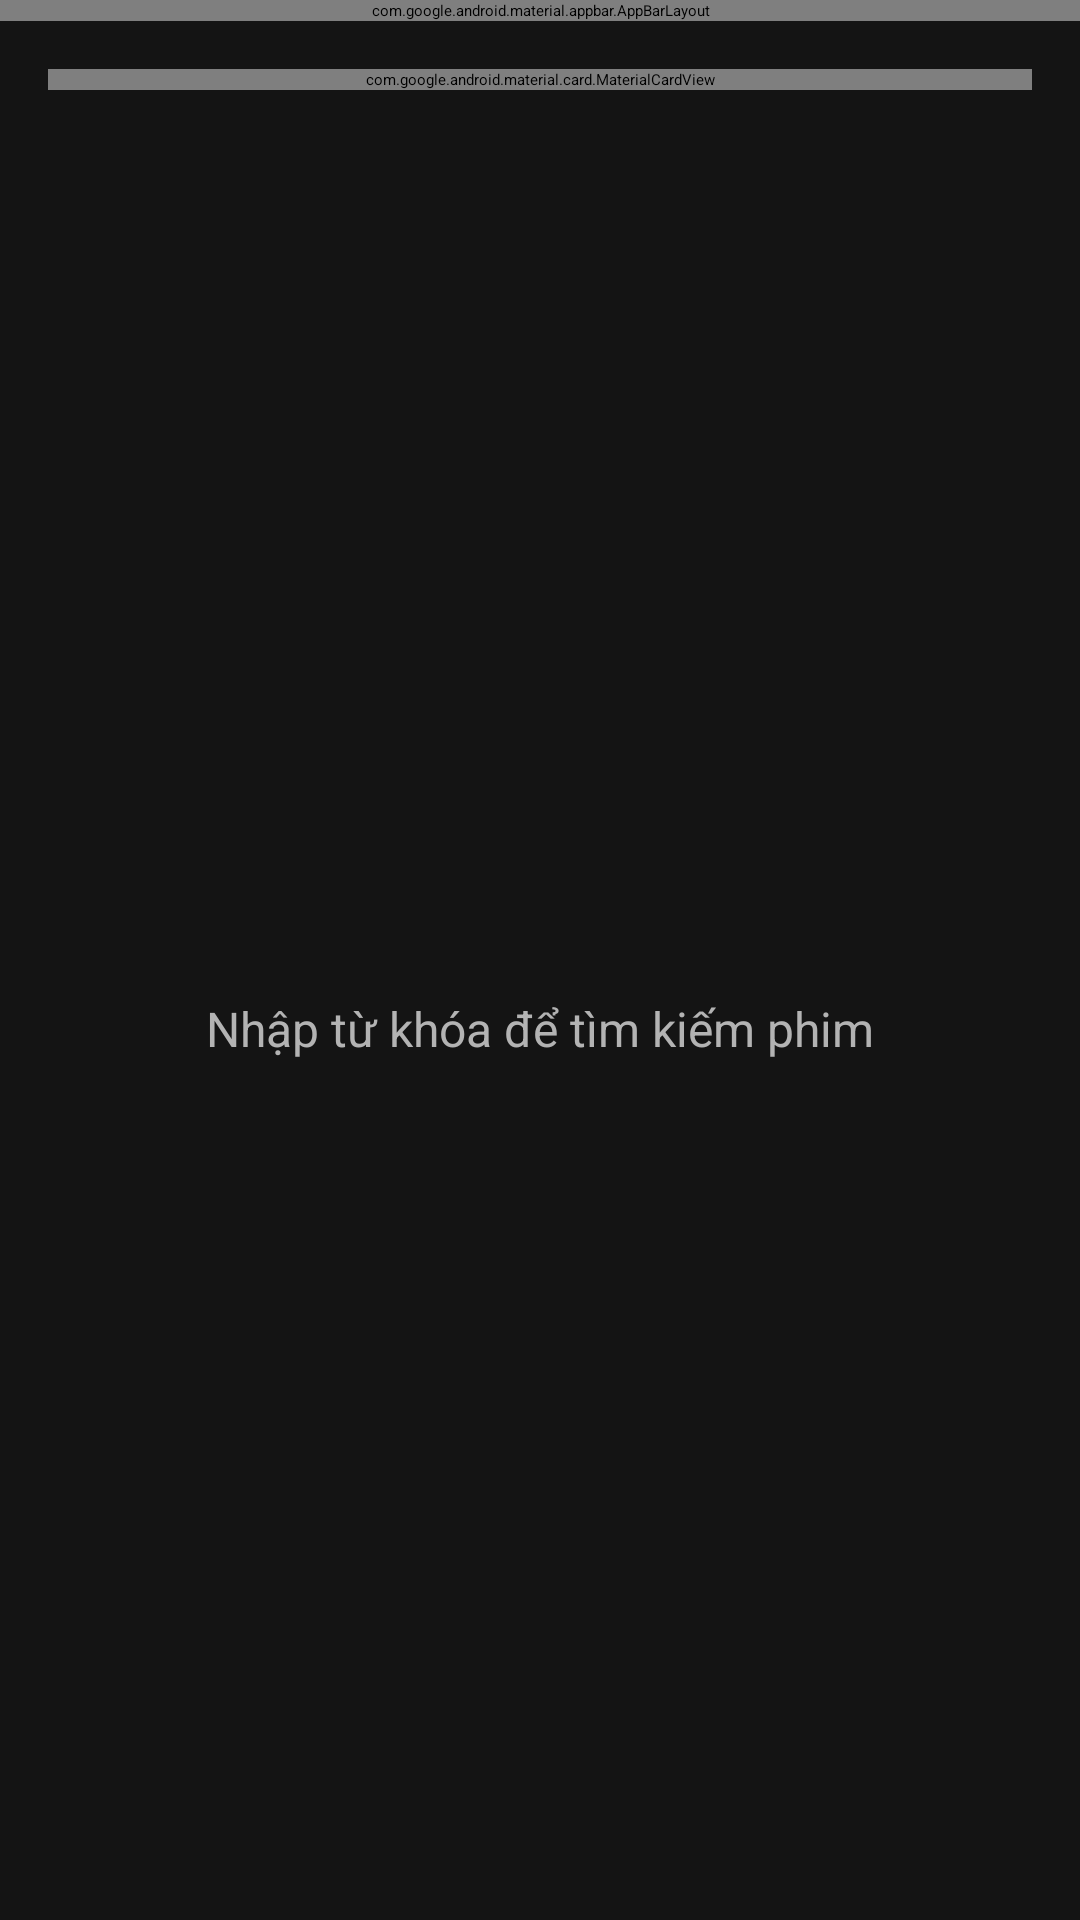

Layout XML and referenced resources for this Android screen:
<!-- AndroidManifest.xml: activity theme Theme.MovieBooking -->
<!-- res/layout/activity_search.xml -->
<?xml version="1.0" encoding="utf-8"?>
<LinearLayout xmlns:android="http://schemas.android.com/apk/res/android"
    xmlns:app="http://schemas.android.com/apk/res-auto"
    android:layout_width="match_parent"
    android:layout_height="match_parent"
    android:orientation="vertical"
    android:background="@color/background">

    <com.google.android.material.appbar.AppBarLayout
        android:layout_width="match_parent"
        android:layout_height="wrap_content">

        <androidx.appcompat.widget.Toolbar
            android:id="@+id/toolbar"
            android:layout_width="match_parent"
            android:layout_height="?attr/actionBarSize"
            android:background="?attr/colorPrimary"
            app:popupTheme="@style/ThemeOverlay.AppCompat.Light"
            app:theme="@style/ThemeOverlay.AppCompat.Dark.ActionBar" />
    </com.google.android.material.appbar.AppBarLayout>

    
    <com.google.android.material.card.MaterialCardView
        android:layout_width="match_parent"
        android:layout_height="wrap_content"
        android:layout_margin="16dp"
        app:cardCornerRadius="8dp"
        app:cardElevation="4dp">

        <com.google.android.material.textfield.TextInputLayout
            android:layout_width="match_parent"
            android:layout_height="wrap_content"
            android:hint="Nhập tên phim..."
            app:boxBackgroundMode="none"
            app:hintTextColor="@color/text_secondary"
            app:startIconDrawable="@android:drawable/ic_menu_search"
            app:startIconTint="@color/primary">

            <com.google.android.material.textfield.TextInputEditText
                android:id="@+id/etSearchQuery"
                android:layout_width="match_parent"
                android:layout_height="wrap_content"
                android:imeOptions="actionSearch"
                android:inputType="text"
                android:maxLines="1"
                android:padding="16dp"
                android:textColor="@color/text_primary"
                android:textSize="16sp" />
        </com.google.android.material.textfield.TextInputLayout>
    </com.google.android.material.card.MaterialCardView>

    
    <FrameLayout
        android:layout_width="match_parent"
        android:layout_height="match_parent">

        
        <ProgressBar
            android:id="@+id/progressBar"
            android:layout_width="wrap_content"
            android:layout_height="wrap_content"
            android:layout_gravity="center"
            android:visibility="gone" />

        
        <TextView
            android:id="@+id/tvNoResults"
            android:layout_width="wrap_content"
            android:layout_height="wrap_content"
            android:layout_gravity="center"
            android:layout_margin="24dp"
            android:drawablePadding="16dp"
            android:gravity="center"
            android:text="Nhập từ khóa để tìm kiếm phim"
            android:textColor="@color/text_secondary"
            android:textSize="16sp"
            android:visibility="visible"
            app:drawableTopCompat="@android:drawable/ic_menu_search" />

        
        <androidx.recyclerview.widget.RecyclerView
            android:id="@+id/rvSearchResults"
            android:layout_width="match_parent"
            android:layout_height="match_parent"
            android:padding="8dp"
            android:visibility="gone" />
    </FrameLayout>
</LinearLayout>
<!-- resources referenced by this layout -->
<resources>
  <color name="background">#141414</color>
  <color name="primary">#E50914</color>
  <color name="text_primary">#FFFFFF</color>
  <color name="text_secondary">#B3B3B3</color>
  <style name="Theme.MovieBooking" parent="Base.Theme.MovieBooking">
          
          <item name="android:navigationBarColor">@android:color/transparent</item>
          <item name="android:statusBarColor">@android:color/transparent</item>
          <item name="android:windowLightStatusBar">?attr/isLightTheme</item>
      </style>
</resources>
